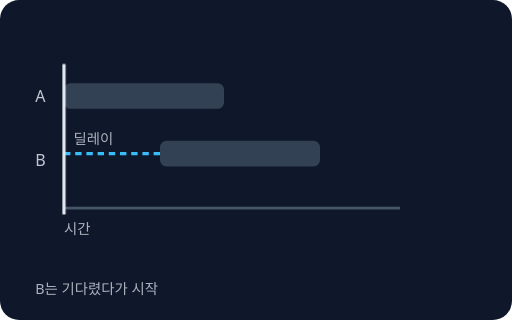
t = 0.00 s
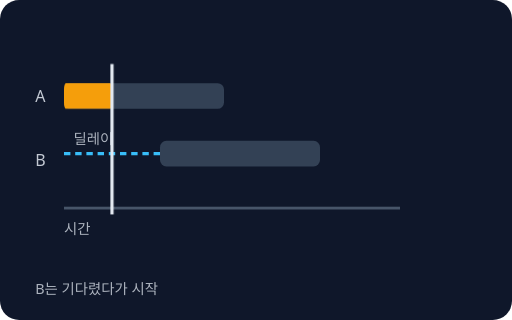
t = 0.45 s
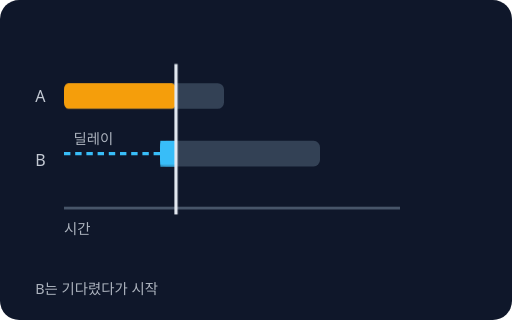
t = 1.05 s
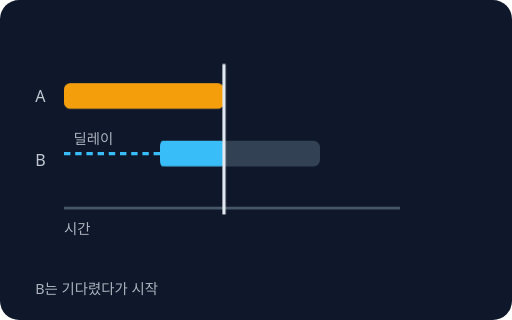
t = 1.50 s
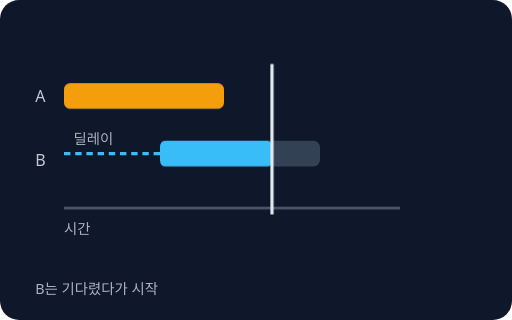
t = 1.95 s
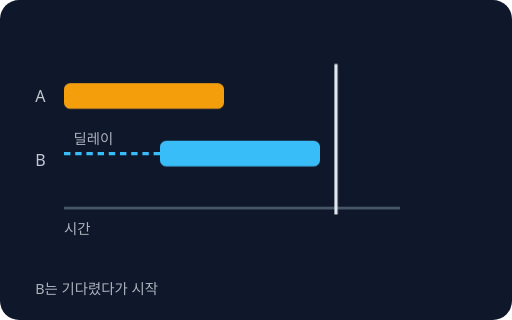
t = 2.55 s

The animated SVG that drew these frames (rendered in a browser with its animation timeline set to each time). Animation: 3 CSS @keyframes rules; one cycle of 3.00 s, repeats indefinitely.

<svg xmlns="http://www.w3.org/2000/svg" viewBox="0 0 320 200" role="img" aria-label="딜레이: B는 기다렸다가 늦게 시작">
<style>text{font-family:system-ui,sans-serif;fill:#e2e8f0;font-size:11px}.t{font-size:14px;font-weight:700}.s{font-size:9px;opacity:.75}.m{font-size:10px;opacity:.85}.c{text-anchor:middle}.e{text-anchor:end}.a,.b{transform-box:fill-box;transform-origin:left}.a{animation:a 3s linear infinite}.b{animation:b 3s linear infinite}.p{animation:p 3s linear infinite}@keyframes a{0%{transform:scaleX(0)}50%,100%{transform:scaleX(1)}}@keyframes b{0%,30%{transform:scaleX(0)}80%,100%{transform:scaleX(1)}}@keyframes p{0%{transform:translateX(0)}100%{transform:translateX(200px)}}@media (prefers-reduced-motion: reduce){*{animation:none!important;transition:none!important}}</style>
<rect width="320" height="200" rx="12" fill="#0f172a"/>

<text class="m" x="22" y="64">A</text><text class="m" x="22" y="104">B</text>
<rect x="40" y="52" width="100" height="16" rx="4" fill="#334155"/><rect class="a" x="40" y="52" width="100" height="16" rx="4" fill="#f59e0b"/>
<line x1="40" y1="96" x2="100" y2="96" stroke="#38bdf8" stroke-width="2" stroke-dasharray="4 3"/>
<text class="s" x="46" y="90">딜레이</text>
<rect x="100" y="88" width="100" height="16" rx="4" fill="#334155"/><rect class="b" x="100" y="88" width="100" height="16" rx="4" fill="#38bdf8"/>
<line x1="40" y1="130" x2="250" y2="130" stroke="#475569" stroke-width="2"/><text class="s" x="40" y="146">시간</text>
<line class="p" x1="40" y1="40" x2="40" y2="134" stroke="#e2e8f0" stroke-width="2"/>
<text class="s" x="22" y="184">B는 기다렸다가 시작</text>

</svg>
